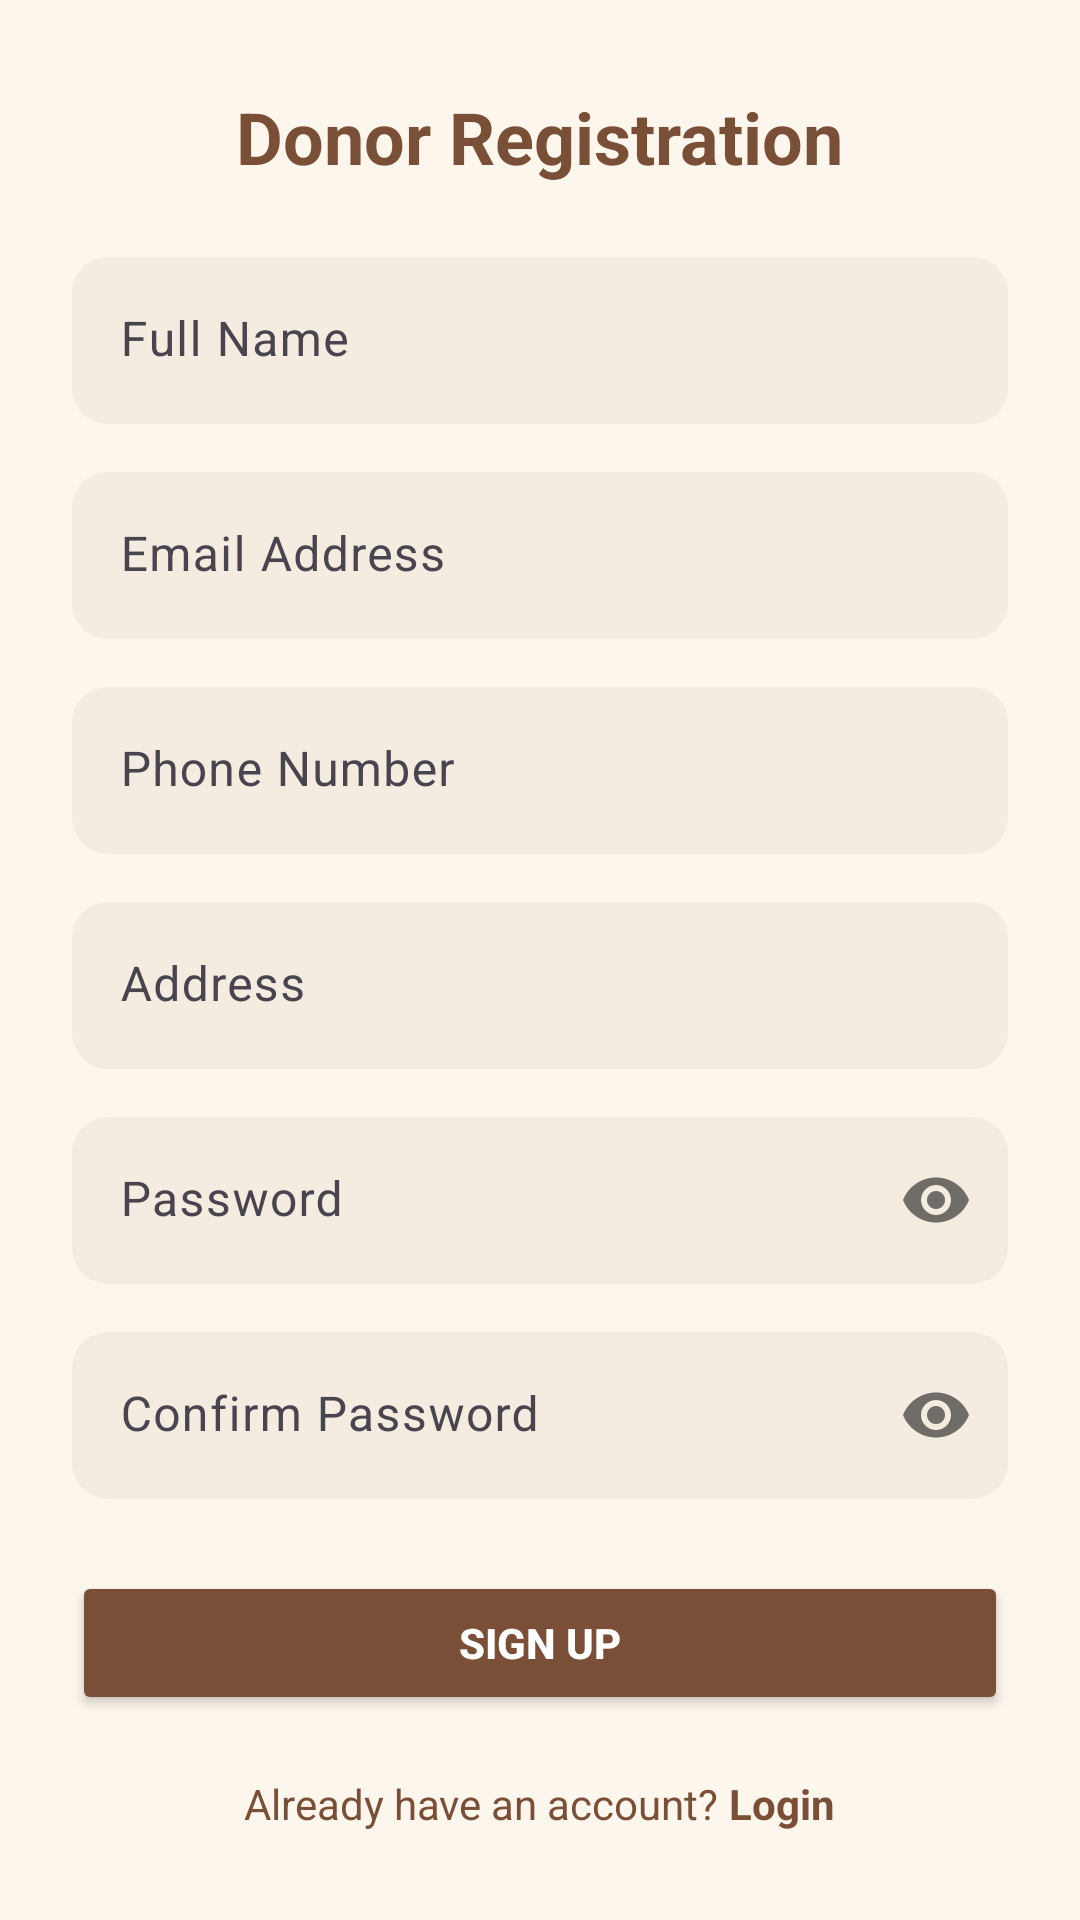

Here is an Android app screen rendered from its layout file. Give the layout XML and the strings, colors and styles it references.
<!-- AndroidManifest.xml: application theme Theme.Foodsaver -->
<!-- res/layout/donor_signup.xml -->
<?xml version="1.0" encoding="utf-8"?>
<ScrollView xmlns:android="http://schemas.android.com/apk/res/android"
    xmlns:app="http://schemas.android.com/apk/res-auto"
    android:layout_width="match_parent"
    android:layout_height="match_parent"
    android:fillViewport="true"
    android:background="#FDF6ED"> <LinearLayout
    android:layout_width="match_parent"
    android:layout_height="wrap_content"
    android:orientation="vertical"
    android:padding="24dp"
    android:gravity="center">

    <TextView
        android:id="@+id/tvTitle"
        android:layout_width="wrap_content"
        android:layout_height="wrap_content"
        android:text="Donor Registration"
        android:textSize="24sp"
        android:textStyle="bold"
        android:textColor="#7A4F37"
        android:layout_marginBottom="24dp" />

    <com.google.android.material.textfield.TextInputLayout
        android:layout_width="match_parent"
        android:layout_height="wrap_content"
        android:layout_marginBottom="16dp"
        app:boxBackgroundMode="filled"
        app:boxCornerRadiusTopStart="12dp"
        app:boxCornerRadiusTopEnd="12dp"
        app:boxCornerRadiusBottomStart="12dp"
        app:boxCornerRadiusBottomEnd="12dp"
        app:boxBackgroundColor="#F4EBE1"
        app:hintTextColor="#7A4F37"
        app:boxStrokeWidth="0dp"
        app:boxStrokeWidthFocused="0dp">
        <com.google.android.material.textfield.TextInputEditText
            android:id="@+id/etDonorName"
            android:layout_width="match_parent"
            android:layout_height="wrap_content"
            android:hint="Full Name"
            android:inputType="text"
            android:textColor="#4A2E1B" />
    </com.google.android.material.textfield.TextInputLayout>

    <com.google.android.material.textfield.TextInputLayout
        android:layout_width="match_parent"
        android:layout_height="wrap_content"
        android:layout_marginBottom="16dp"
        app:boxBackgroundMode="filled"
        app:boxCornerRadiusTopStart="12dp"
        app:boxCornerRadiusTopEnd="12dp"
        app:boxCornerRadiusBottomStart="12dp"
        app:boxCornerRadiusBottomEnd="12dp"
        app:boxBackgroundColor="#F4EBE1"
        app:hintTextColor="#7A4F37"
        app:boxStrokeWidth="0dp"
        app:boxStrokeWidthFocused="0dp">
        <com.google.android.material.textfield.TextInputEditText
            android:id="@+id/etDonorEmail"
            android:layout_width="match_parent"
            android:layout_height="wrap_content"
            android:hint="Email Address"
            android:inputType="textEmailAddress"
            android:textColor="#4A2E1B" />
    </com.google.android.material.textfield.TextInputLayout>

    <com.google.android.material.textfield.TextInputLayout
        android:layout_width="match_parent"
        android:layout_height="wrap_content"
        android:layout_marginBottom="16dp"
        app:boxBackgroundMode="filled"
        app:boxCornerRadiusTopStart="12dp"
        app:boxCornerRadiusTopEnd="12dp"
        app:boxCornerRadiusBottomStart="12dp"
        app:boxCornerRadiusBottomEnd="12dp"
        app:boxBackgroundColor="#F4EBE1"
        app:hintTextColor="#7A4F37"
        app:boxStrokeWidth="0dp"
        app:boxStrokeWidthFocused="0dp">
        <com.google.android.material.textfield.TextInputEditText
            android:id="@+id/etDonorPhone"
            android:layout_width="match_parent"
            android:layout_height="wrap_content"
            android:hint="Phone Number"
            android:inputType="phone"
            android:textColor="#4A2E1B" />
    </com.google.android.material.textfield.TextInputLayout>

    <com.google.android.material.textfield.TextInputLayout
        android:layout_width="match_parent"
        android:layout_height="wrap_content"
        android:layout_marginBottom="16dp"
        app:boxBackgroundMode="filled"
        app:boxCornerRadiusTopStart="12dp"
        app:boxCornerRadiusTopEnd="12dp"
        app:boxCornerRadiusBottomStart="12dp"
        app:boxCornerRadiusBottomEnd="12dp"
        app:boxBackgroundColor="#F4EBE1"
        app:hintTextColor="#7A4F37"
        app:boxStrokeWidth="0dp"
        app:boxStrokeWidthFocused="0dp">
        <com.google.android.material.textfield.TextInputEditText
            android:id="@+id/etDonorAddress"
            android:layout_width="match_parent"
            android:layout_height="wrap_content"
            android:hint="Address"
            android:inputType="textPostalAddress"
            android:textColor="#4A2E1B" />
    </com.google.android.material.textfield.TextInputLayout>

    <com.google.android.material.textfield.TextInputLayout
        android:layout_width="match_parent"
        android:layout_height="wrap_content"
        android:layout_marginBottom="16dp"
        app:passwordToggleEnabled="true"
        app:boxBackgroundMode="filled"
        app:boxCornerRadiusTopStart="12dp"
        app:boxCornerRadiusTopEnd="12dp"
        app:boxCornerRadiusBottomStart="12dp"
        app:boxCornerRadiusBottomEnd="12dp"
        app:boxBackgroundColor="#F4EBE1"
        app:hintTextColor="#7A4F37"
        app:boxStrokeWidth="0dp"
        app:boxStrokeWidthFocused="0dp">
        <com.google.android.material.textfield.TextInputEditText
            android:id="@+id/etDonorPassword"
            android:layout_width="match_parent"
            android:layout_height="wrap_content"
            android:hint="Password"
            android:inputType="textPassword"
            android:textColor="#4A2E1B" />
    </com.google.android.material.textfield.TextInputLayout>

    <com.google.android.material.textfield.TextInputLayout
        android:layout_width="match_parent"
        android:layout_height="wrap_content"
        android:layout_marginBottom="24dp"
        app:passwordToggleEnabled="true"
        app:boxBackgroundMode="filled"
        app:boxCornerRadiusTopStart="12dp"
        app:boxCornerRadiusTopEnd="12dp"
        app:boxCornerRadiusBottomStart="12dp"
        app:boxCornerRadiusBottomEnd="12dp"
        app:boxBackgroundColor="#F4EBE1"
        app:hintTextColor="#7A4F37"
        app:boxStrokeWidth="0dp"
        app:boxStrokeWidthFocused="0dp">
        <com.google.android.material.textfield.TextInputEditText
            android:id="@+id/etDonorConfirmPassword"
            android:layout_width="match_parent"
            android:layout_height="wrap_content"
            android:hint="Confirm Password"
            android:inputType="textPassword"
            android:textColor="#4A2E1B" />
    </com.google.android.material.textfield.TextInputLayout>

    <Button
        android:id="@+id/btnDonorSignup"
        android:layout_width="match_parent"
        android:layout_height="wrap_content"
        android:text="Sign Up"
        android:backgroundTint="#7A4F37"
        android:textColor="#FFFFFF"
        android:textStyle="bold"
        android:padding="14dp"
        app:cornerRadius="12dp" />

    <LinearLayout
        android:layout_width="wrap_content"
        android:layout_height="wrap_content"
        android:orientation="horizontal"
        android:layout_gravity="center_horizontal"
        android:layout_marginTop="20dp">

        <TextView
            android:layout_width="wrap_content"
            android:layout_height="wrap_content"
            android:text="Already have an account? "
            android:textColor="#7A4F37"
            android:textSize="14sp" />

        <TextView
            android:id="@+id/tvGoToLogin"
            android:layout_width="wrap_content"
            android:layout_height="wrap_content"
            android:text="Login"
            android:textColor="#7A4F37"
            android:textStyle="bold"
            android:textSize="14sp"
            android:focusable="true"
            android:clickable="true" />
    </LinearLayout>

</LinearLayout>
</ScrollView>
<!-- resources referenced by this layout -->
<resources>
  <style name="Theme.Foodsaver" parent="Base.Theme.Foodsaver" />
  <style name="Base.Theme.Foodsaver" parent="Theme.Material3.DayNight.NoActionBar">
  
          <item name="colorContainer">@android:color/transparent</item>
      </style>
</resources>
